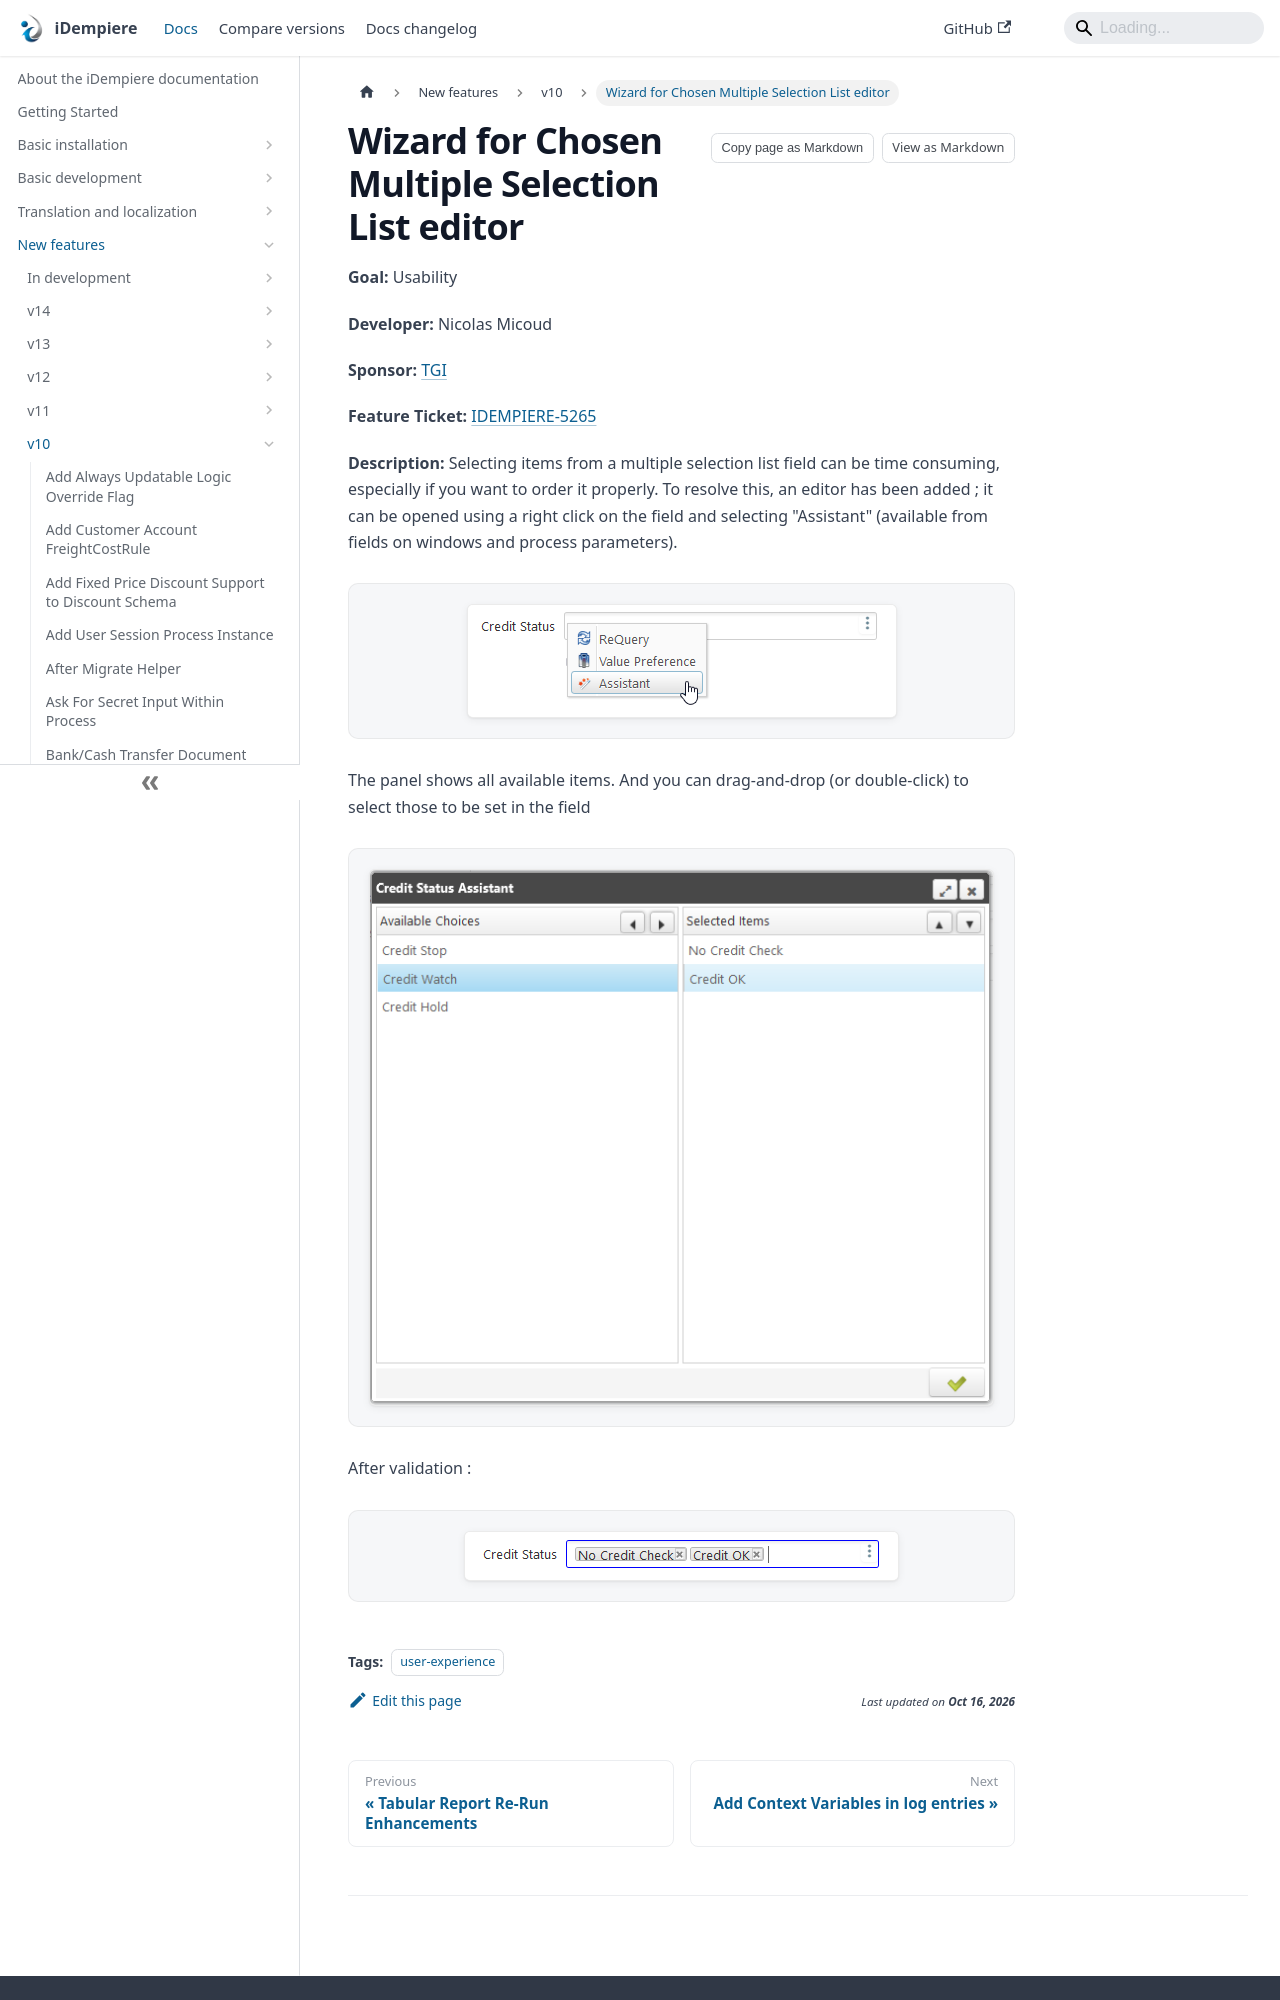

repository: idempiere/idempiere.github.io · page: docs/new-features/v10/wizard-for-chosen-multiple-selection-list-editor.html · generator: docusaurus

---
sidebar_position: 34
sidebar_label: "Wizard for Chosen Multiple Selection List editor"
description: "Selecting items from a multiple selection list field can be time consuming, especially if you want to order it properly."
tags: [user-experience]
---
